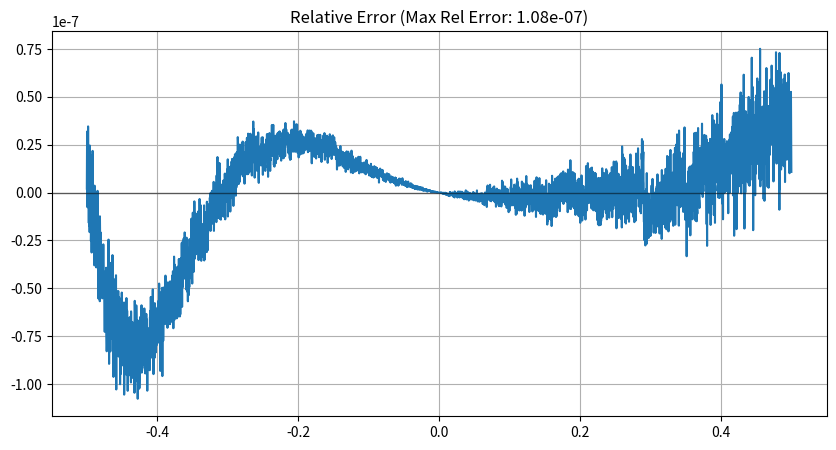
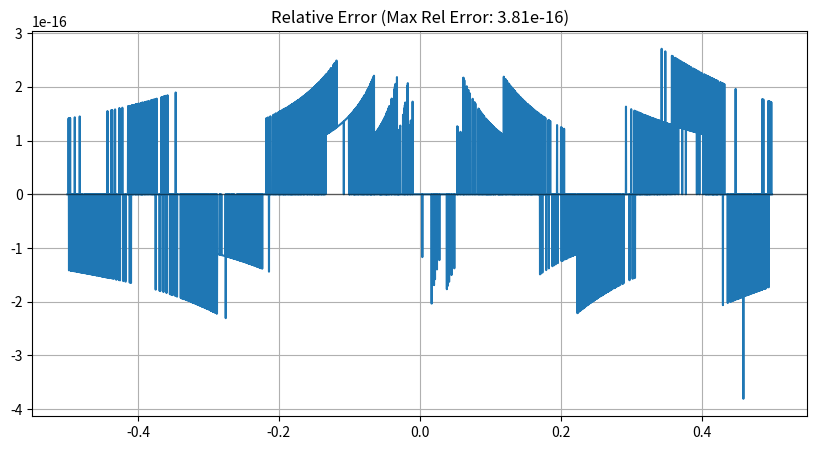
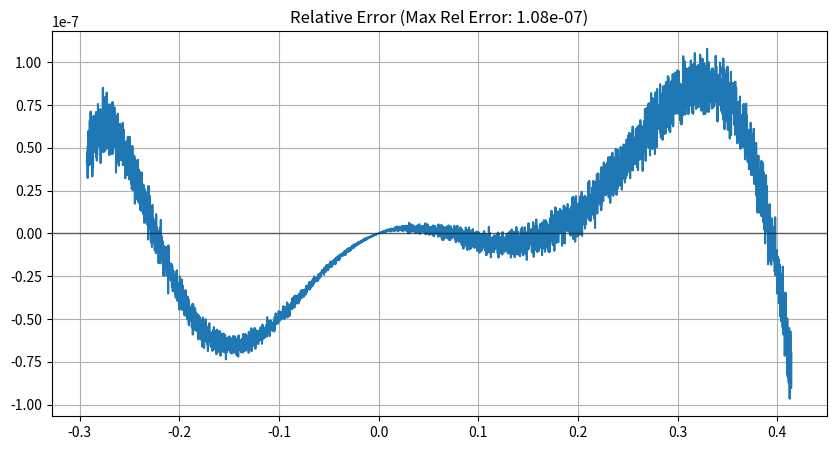
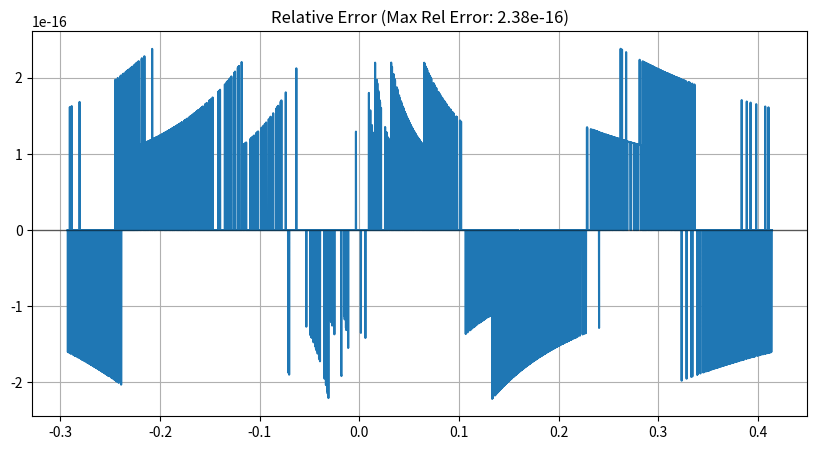
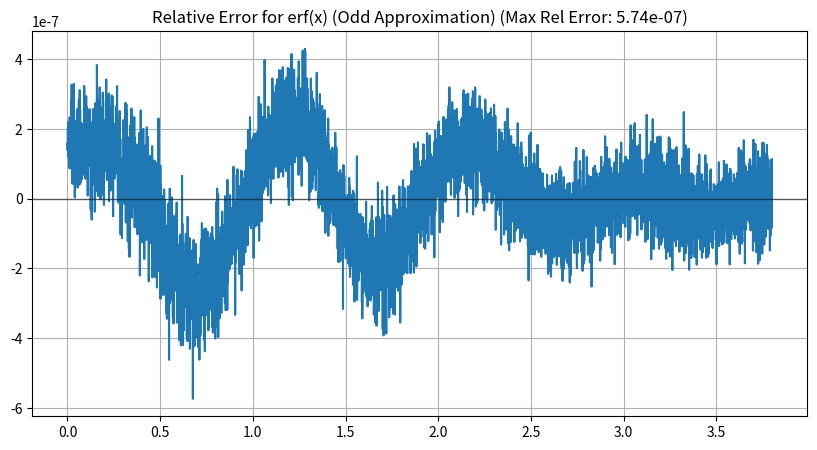
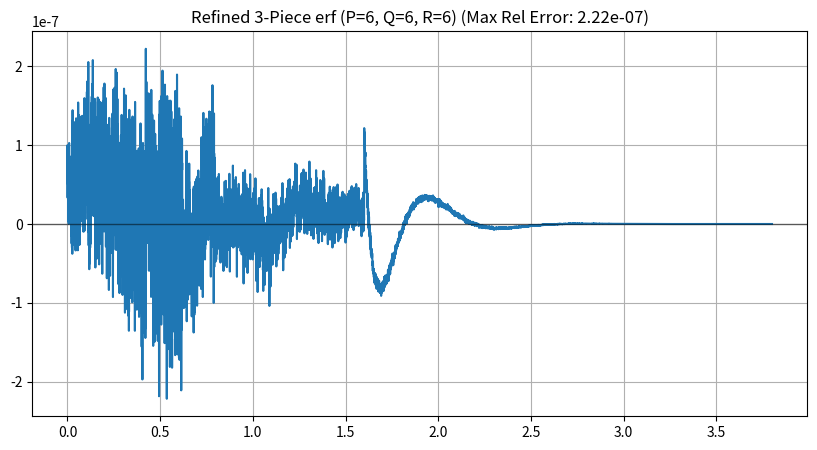
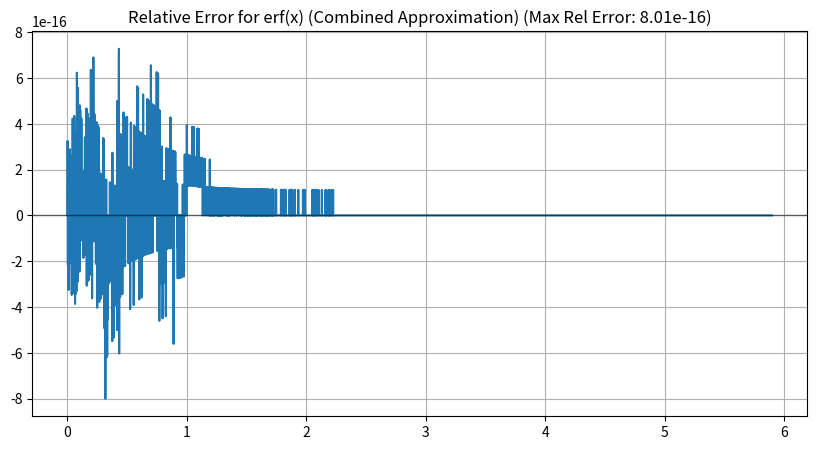

These charts were generated, in order, by the following Python code:
# %%
# pylint: disable=all

# %%
import matplotlib.pyplot as plt
import numpy as np


def poly_eval(c, x):
  # Ensure we use the dtype of the coefficients for calculation
  res = np.zeros_like(x, dtype=c.dtype)
  for i, v in enumerate(c):
    res += v * (x**i).astype(c.dtype)
  return res


def rational_approximation(
    f, x_min, x_max, p_degree, q_degree, dtype=np.float64
):
  """Implementation of the Remez exchange algorithm.
  """
  n_points = p_degree + q_degree + 2

  # Initial guess for exchange points
  nodes = (
      0.5 * (x_min + x_max)
      + 0.5
      * (x_max - x_min)
      * np.cos(np.pi * np.arange(n_points - 1, -1, -1) / (n_points - 1))
  ).astype(dtype)

  best_p, best_q = None, None
  last_max_err = np.inf

  for iteration in range(25):
    A = np.zeros((n_points, n_points), dtype=dtype)
    b = np.zeros(n_points, dtype=dtype)
    y_nodes = f(nodes).astype(dtype)

    for i in range(n_points):
      for j in range(p_degree + 1):
        A[i, j] = nodes[i] ** j
      for j in range(1, q_degree + 1):
        A[i, p_degree + j] = -y_nodes[i] * (nodes[i] ** j)
      A[i, -1] = -((-1) ** i)
      b[i] = y_nodes[i]

    try:
      sol = np.linalg.solve(A, b)
    except np.linalg.LinAlgError:
      sol, _, _, _ = np.linalg.lstsq(A, b, rcond=None)

    sol = sol.astype(dtype)
    p_coeffs = sol[: p_degree + 1]
    q_coeffs = np.concatenate(([dtype(1.0)], sol[p_degree + 1 : -1]))

    x_fine = np.linspace(x_min, x_max, 20000).astype(dtype)
    f_fine = f(x_fine).astype(dtype)
    approx_fine = poly_eval(p_coeffs, x_fine) / poly_eval(q_coeffs, x_fine)
    err_fine = approx_fine - f_fine
    abs_err = np.abs(err_fine)
    current_max_err = np.max(abs_err)

    if current_max_err >= last_max_err and iteration > 0:
      break

    last_max_err = current_max_err
    best_p, best_q = p_coeffs, q_coeffs

    new_nodes = []
    if abs_err[0] > abs_err[1]: new_nodes.append(x_fine[0])
    for i in range(1, len(x_fine) - 1):
      if abs_err[i] > abs_err[i - 1] and abs_err[i] > abs_err[i + 1]:
        new_nodes.append(x_fine[i])
    if abs_err[-1] > abs_err[-2]: new_nodes.append(x_fine[-1])

    if len(new_nodes) >= n_points:
      idx = np.argsort(np.abs(err_fine[np.searchsorted(x_fine, new_nodes)]))[-n_points:]
      nodes = np.sort([new_nodes[i] for i in idx])
    else:
      max_err_x = x_fine[np.argmax(abs_err)]
      closest_node_idx = np.argmin(np.abs(nodes - max_err_x))
      nodes[closest_node_idx] = max_err_x
      nodes = np.sort(nodes)

  return best_p, best_q


def print_polynomial(name, coeffs):
  # Determine precision and wrapper based on dtype
  if coeffs.dtype == np.float32:
    precision = 10
    suffix = "f"
    ty = "float"
  else:
    precision = 18
    suffix = ""
    ty = "double"

  # Reversing to put constant coefficient last (p_n, ..., p_1, p_0)
  rev_coeffs = coeffs[::-1]

  print(f"  std::array<{ty}, {len(rev_coeffs + 1)}> {name} = {{")
  for i, val in enumerate(rev_coeffs):
    print(f"      {val:.{precision}e}{suffix},")
  print("  };")


def plot_error(f, x, approx, title="Relative Error"):
  target = f(x)
  # Use a small epsilon for division safety if target is zero
  with np.errstate(divide="ignore", invalid="ignore"):
    error = (approx - target) / target

  # Mask out regions where target is zero if necessary, or use absolute error there
  error = np.where(target == 0, approx - target, error)

  max_err = np.max(np.abs(error))
  print(f"\nMaximum relative error: {max_err:.2e}")
  plt.figure(figsize=(10, 5))
  plt.plot(x, error)
  plt.axhline(0, color="black", lw=1, alpha=0.5)
  plt.title(f"{title} (Max Rel Error: {max_err:.2e})")
  plt.grid(True)
  plt.show()


# %%
# fp32 expm1
# We approximate (expm1(x) - x) / x^2 to model the higher order terms
f = lambda x: np.where(x == 0, 0, (np.expm1(x) - x) / x**2)
p_degree, q_degree = 6, 0
x_min, x_max = -0.5, 0.5
p, q = rational_approximation(
    f, x_min, x_max, p_degree, q_degree, dtype=np.float32
)

print_polynomial("p", p)

# Evaluate final error
# expm1(x) ~= x + x^2 * (P(x)/Q(x))
x_test = np.linspace(x_min, x_max, 5000)
approx = x_test**2 * poly_eval(p, x_test) + x_test
plot_error(np.expm1, x_test, approx)
# %%
# fp64 expm1
# We approximate (expm1(x) - x) / x^2 to model the higher order terms
f = lambda x: np.where(x == 0, 0, (np.expm1(x) - x) / x**2)
p_degree, q_degree = 10, 0
x_min, x_max = -0.5, 0.5
p, q = rational_approximation(
    f, x_min, x_max, p_degree, q_degree, dtype=np.float64
)

print_polynomial("p", p)
print_polynomial("q", q)

# Evaluate final error
# expm1(x) ~= x + x^2 * (P(x)/Q(x))
x_test = np.linspace(x_min, x_max, 5000)
approx = x_test**2 * poly_eval(p, x_test) / poly_eval(q, x_test) + x_test
plot_error(np.expm1, x_test, approx)
# %%
import math

# fp32 log2(x + 1) ~= x + x^2*P(x)/Q(x)
f = lambda x: (np.log1p(x) - x) / x**2
p_degree, q_degree = 2, 2
x_min, x_max = np.sqrt(2) / 2 - 1, np.sqrt(2) - 1
p, q = rational_approximation(
    f, x_min, x_max, p_degree, q_degree, dtype=np.float32
)

print_polynomial("P", p)
print_polynomial("Q", q)

# Evaluate final error
x_test = np.linspace(x_min, x_max, 5000)
approx = x_test**2 * poly_eval(p, x_test) / poly_eval(q, x_test) + x_test
plot_error(lambda x: np.log1p(x), x_test, approx)
# %%
import math

# fp64 log2(x + 1) ~= x + x^2*P(x)/Q(x)
f = lambda x: (np.log1p(x) - x) / x**2
p_degree, q_degree = 5, 6
x_min, x_max = np.sqrt(2) / 2 - 1, np.sqrt(2) - 1
p, q = rational_approximation(
    f, x_min, x_max, p_degree, q_degree, dtype=np.float64
)

print_polynomial("P", p)
print_polynomial("Q", q)

# Evaluate final error
x_test = np.linspace(x_min, x_max, 5000)
approx = x_test**2 * poly_eval(p, x_test) / poly_eval(q, x_test) + x_test
plot_error(lambda x: np.log1p(x), x_test, approx)
# %%
import scipy.special

# fp32 erf(x) ~= x*P(x^2)/Q(x^2)
f = lambda t: scipy.special.erf(np.sqrt(t)) / np.sqrt(t)

p_degree, q_degree = 5, 5
x_min, x_max = 1e-7, 3.8

p, q = rational_approximation(
    f, x_min, x_max**2, p_degree, q_degree, dtype=np.float32
)

print_polynomial("P", p)
print_polynomial("Q", q)

# Evaluate and plot relative error for erf(x)
x_test = np.linspace(x_min, x_max, 5000)
t_test = x_test**2
approx = x_test * (poly_eval(p, t_test) / poly_eval(q, t_test))
plot_error(
    scipy.special.erf,
    x_test,
    approx,
    title="Relative Error for erf(x) (Odd Approximation)",
)
# %%
# Manual Exploration: 3-Piece erf Approximation
x_min, x_limit = 1e-7, 3.8
dtype = np.float32

# These specific thresholds and degrees achieved 2.22e-07 in the search
x1, x2 = 0.8, 1.6
p_deg, q_deg, r_deg = 6, 6, 6

# Generate Approximations
f = lambda t: scipy.special.erf(np.sqrt(t)) / np.sqrt(t)
g = lambda t: scipy.special.erfcx(t)

# Regenerate coefficients
p, _ = rational_approximation(f, x_min**2, x1**2, p_deg, 0, dtype=dtype)
q, _ = rational_approximation(g, x1, x2, q_deg, 0, dtype=dtype)
r, _ = rational_approximation(g, x2, x_limit, r_deg, 0, dtype=dtype)

# Verify on a high-density grid
x_test = np.linspace(x_min, x_limit, 10000)
t_test = x_test**2
approx1 = x_test * poly_eval(p, t_test)
approx2 = 1 - np.exp(-t_test) * poly_eval(q, x_test)
approx3 = 1 - np.exp(-t_test) * poly_eval(r, x_test)

approx = np.where(x_test < x1, approx1, np.where(x_test < x2, approx2, approx3))

# Plot and Print
plot_error(
    scipy.special.erf,
    x_test,
    approx,
    title=f"Refined 3-Piece erf (P={p_deg}, Q={q_deg}, R={r_deg})",
)

print("Final Optimized 3-Piece Coefficients:")
print_polynomial("P", p)
print_polynomial("Q", q)
print_polynomial("R", r)
# %%
import scipy.special

# fp64 erf(x) ~= x*P(x^2)/Q(x^2) for small x
f = lambda t: scipy.special.erf(np.sqrt(t)) / np.sqrt(t)
# For large x, we approximate erf(x) = 1 - exp(-x^2)*erfcx(x)
g = lambda t: scipy.special.erfcx(t)

p_degree, q_degree = 5, 5
r_degree, s_degree = 8, 8
x_min, x_max, x_max2 = 1e-16, 0.9, 5.9

p, q = rational_approximation(
    f, x_min**2, x_max**2, p_degree, q_degree, dtype=np.float64
)

r, s = rational_approximation(
    g, x_max, x_max2, r_degree, s_degree, dtype=np.float64
)

# Evaluate and plot relative error for erf(x)
x_test = np.linspace(x_min, x_max2, 5000)
t_test = x_test**2
approx1 = x_test * (poly_eval(p, t_test) / poly_eval(q, t_test))
approx2 = 1 - np.exp(-t_test) * poly_eval(r, x_test) / poly_eval(s, x_test)
approx = np.where(x_test < x_max, approx1, approx2)
plot_error(
    scipy.special.erf,
    x_test,
    approx,
    title="Relative Error for erf(x) (Combined Approximation)",
)

print_polynomial("P", p)
print_polynomial("Q", q)
print_polynomial("R", r)
print_polynomial("S", s)
